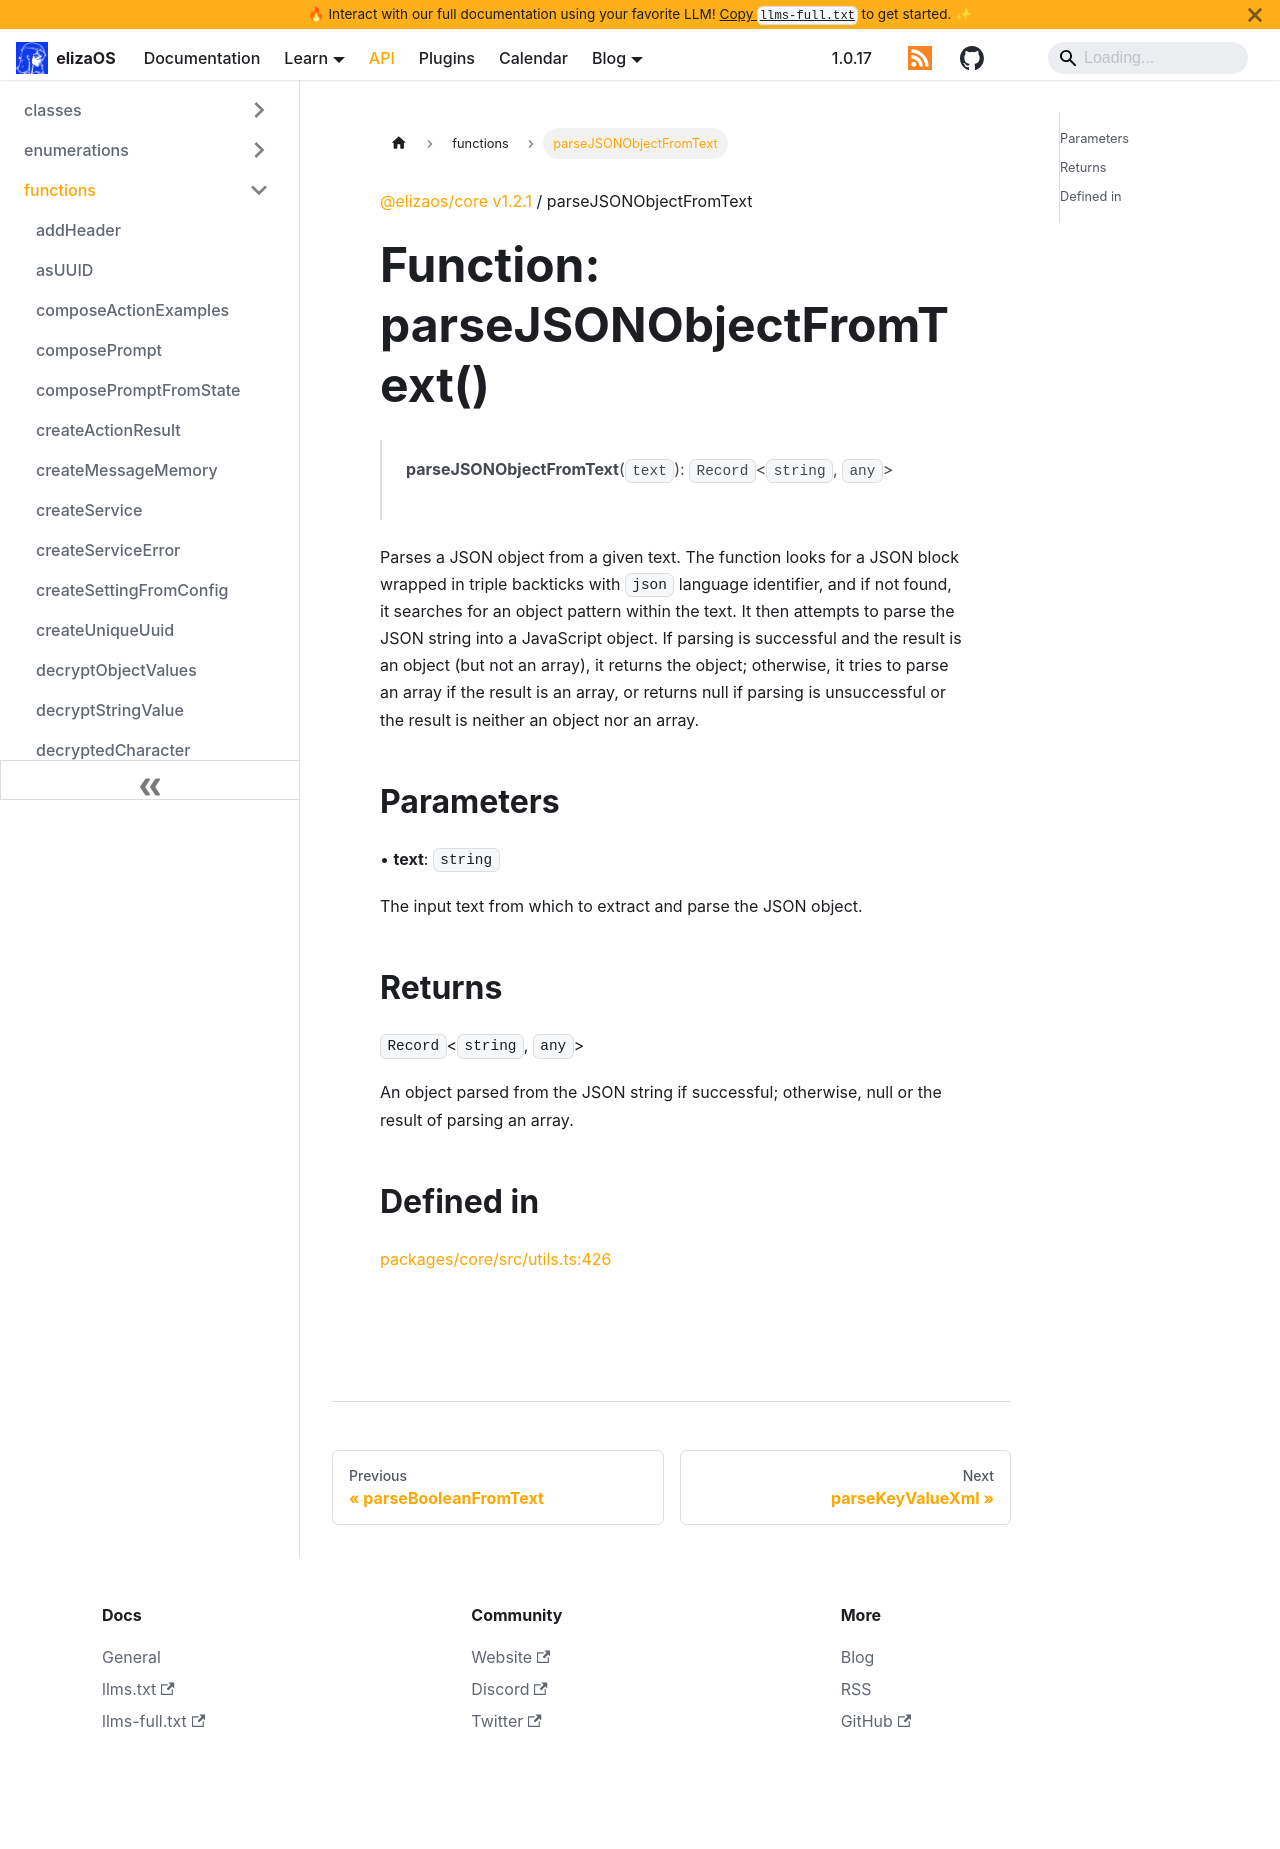

repository: scrtlabs/eliza · page: api/functions/parseJSONObjectFromText.html · generator: docusaurus

[@elizaos/core v0.25.7](../index.md) / parseJSONObjectFromText

# Function: parseJSONObjectFromText()

> **parseJSONObjectFromText**(`text`): `Record`\<`string`, `any`\> \| `null`

Parses a JSON object from a given text. The function looks for a JSON block wrapped in triple backticks
with `json` language identifier, and if not found, it searches for an object pattern within the text.
It then attempts to parse the JSON string into a JavaScript object. If parsing is successful and the result
is an object (but not an array), it returns the object; otherwise, it tries to parse an array if the result
is an array, or returns null if parsing is unsuccessful or the result is neither an object nor an array.

## Parameters

• **text**: `string`

The input text from which to extract and parse the JSON object.

## Returns

`Record`\<`string`, `any`\> \| `null`

An object parsed from the JSON string if successful; otherwise, null or the result of parsing an array.

## Defined in

[packages/core/src/parsing.ts:142](https://github.com/elizaOS/eliza/blob/main/packages/core/src/parsing.ts#L142)
